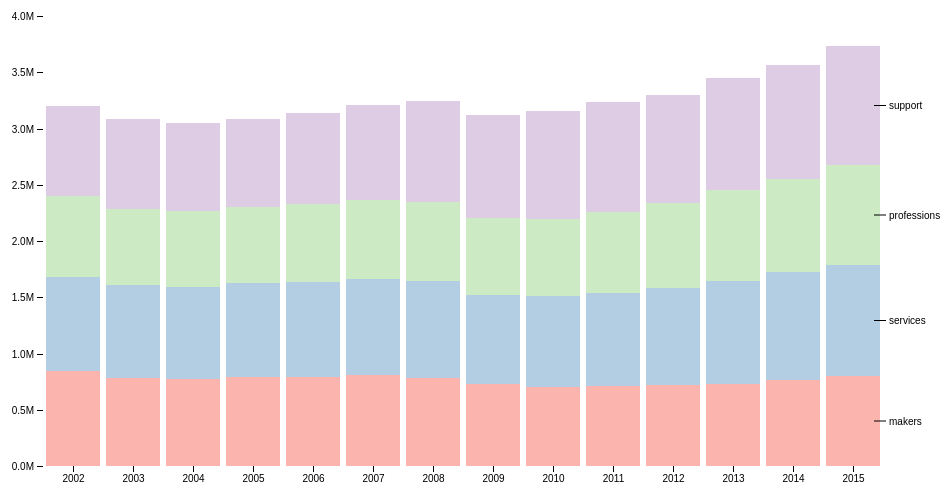
D3 v4 page, settled after 360 driven frames (6 s of simulated time); the page loaded 1 data file(s).



var svg = d3.select("svg"),
    margin = {top: 20, right: 60, bottom: 30, left: 40},
    width = +svg.attr("width") - margin.left - margin.right,
    height = +svg.attr("height") - margin.top - margin.bottom,
    g = svg.append("g").attr("transform", "translate(" + margin.left + "," + margin.top + ")");

var x = d3.scaleBand()
    .rangeRound([0, width])
    .padding(0.1)
    .align(0.1);

var y = d3.scaleLinear()
    .rangeRound([height, 0]);

var z = d3.scaleOrdinal(d3.schemePastel1)

var stack = d3.stack()
    .offset(d3.stackOffsetExpand);

var format = d3.format(",")

d3.csv("data.csv", type, function(error, data) {
  if (error) throw error;
  
  data.columns.pop(); // don't need "all"

  data.sort(function(a, b) { 
    return b.total - a.total; 
  });
  
  console.log(data)
  
  var keys = data.columns.slice(1)

  x.domain(data.map(function(d) { return d.year; }).sort());
  y.domain([0, d3.max(data, function(d) { return d.total })]).nice()
  z.domain(data.columns.slice(1));

  var serie = g.selectAll(".serie")
    .data(d3.stack().keys(keys)(data))
    .enter().append("g")
      .attr("class", "serie")
      .attr("fill", function(d) { return z(d.key); });

  serie.selectAll("rect")
    .data(function(d) { return d; })
    .enter().append("rect")
      .attr("x", function(d) { return x(d.data.year); })
      .attr("y", function(d) { return y(d[1]); })
      .attr("height", function(d) { return y(d[0]) - y(d[1]); })
      .attr("width", x.bandwidth())
  		.each(function(d) {
    		console.log(d, this)
        var el = d3.select(this)
        el.append("title").text(format(d[1] - d[0]))
  		})
  		

  g.append("g")
      .attr("class", "axis axis--x")
      .attr("transform", "translate(0," + height + ")")
      .call(d3.axisBottom(x));

  g.append("g")
      .attr("class", "axis axis--y")
      .call(d3.axisLeft(y).ticks(null, "s"));

  var legend = serie.append("g")
      .attr("class", "legend")
      .attr("transform", function(d) { 
        var d = d.find(d2 => d2.data.year === 2015) 
        return "translate(" + 
          (x(d.data.year) + x.bandwidth()) + "," + 
          ((y(d[0]) + y(d[1])) / 2) + ")"; 
      });

  legend.append("line")
      .attr("x1", -6)
      .attr("x2", 6)
      .attr("stroke", "#000");

  legend.append("text")
      .attr("x", 9)
      .attr("dy", "0.35em")
      .attr("fill", "#000")
      .style("font", "10px sans-serif")
      .text(function(d) { return d.key; });
});

function type(d, i, columns) {
  for (i = 0, t = 0; i < columns.length; ++i) {
    d[columns[i]] = +d[columns[i]];
  }
  d.total = +d.all;
  delete d.all;
  return d;
}



### data: data.csv
year, makers, services, professions, support, all
2002, 845976, 836274, 719462, 796246, 3197958
2003, 782889, 823079, 679760, 794857, 3080585
2004, 774831, 817061, 673196, 786663, 3051751
2005, 790634, 834913, 680094, 781862, 3087503
2006, 790769, 843916, 698395, 801632, 3134712
2007, 808558, 854848, 704257, 840688, 3208351
2008, 786034, 854061, 706370, 894112, 3240577
2009, 728030, 790862, 688202, 912137, 3119231
2010, 705744, 804637, 684297, 964995, 3159673
2011, 712845, 828965, 718965, 976399, 3237174
2012, 716963, 867654, 749794, 963670, 3298081
2013, 733019, 913297, 804682, 994328, 3445326
2014, 766057, 954828, 831186, 1013606, 3565677
2015, 799916, 985787, 887679, 1056618, 3730000